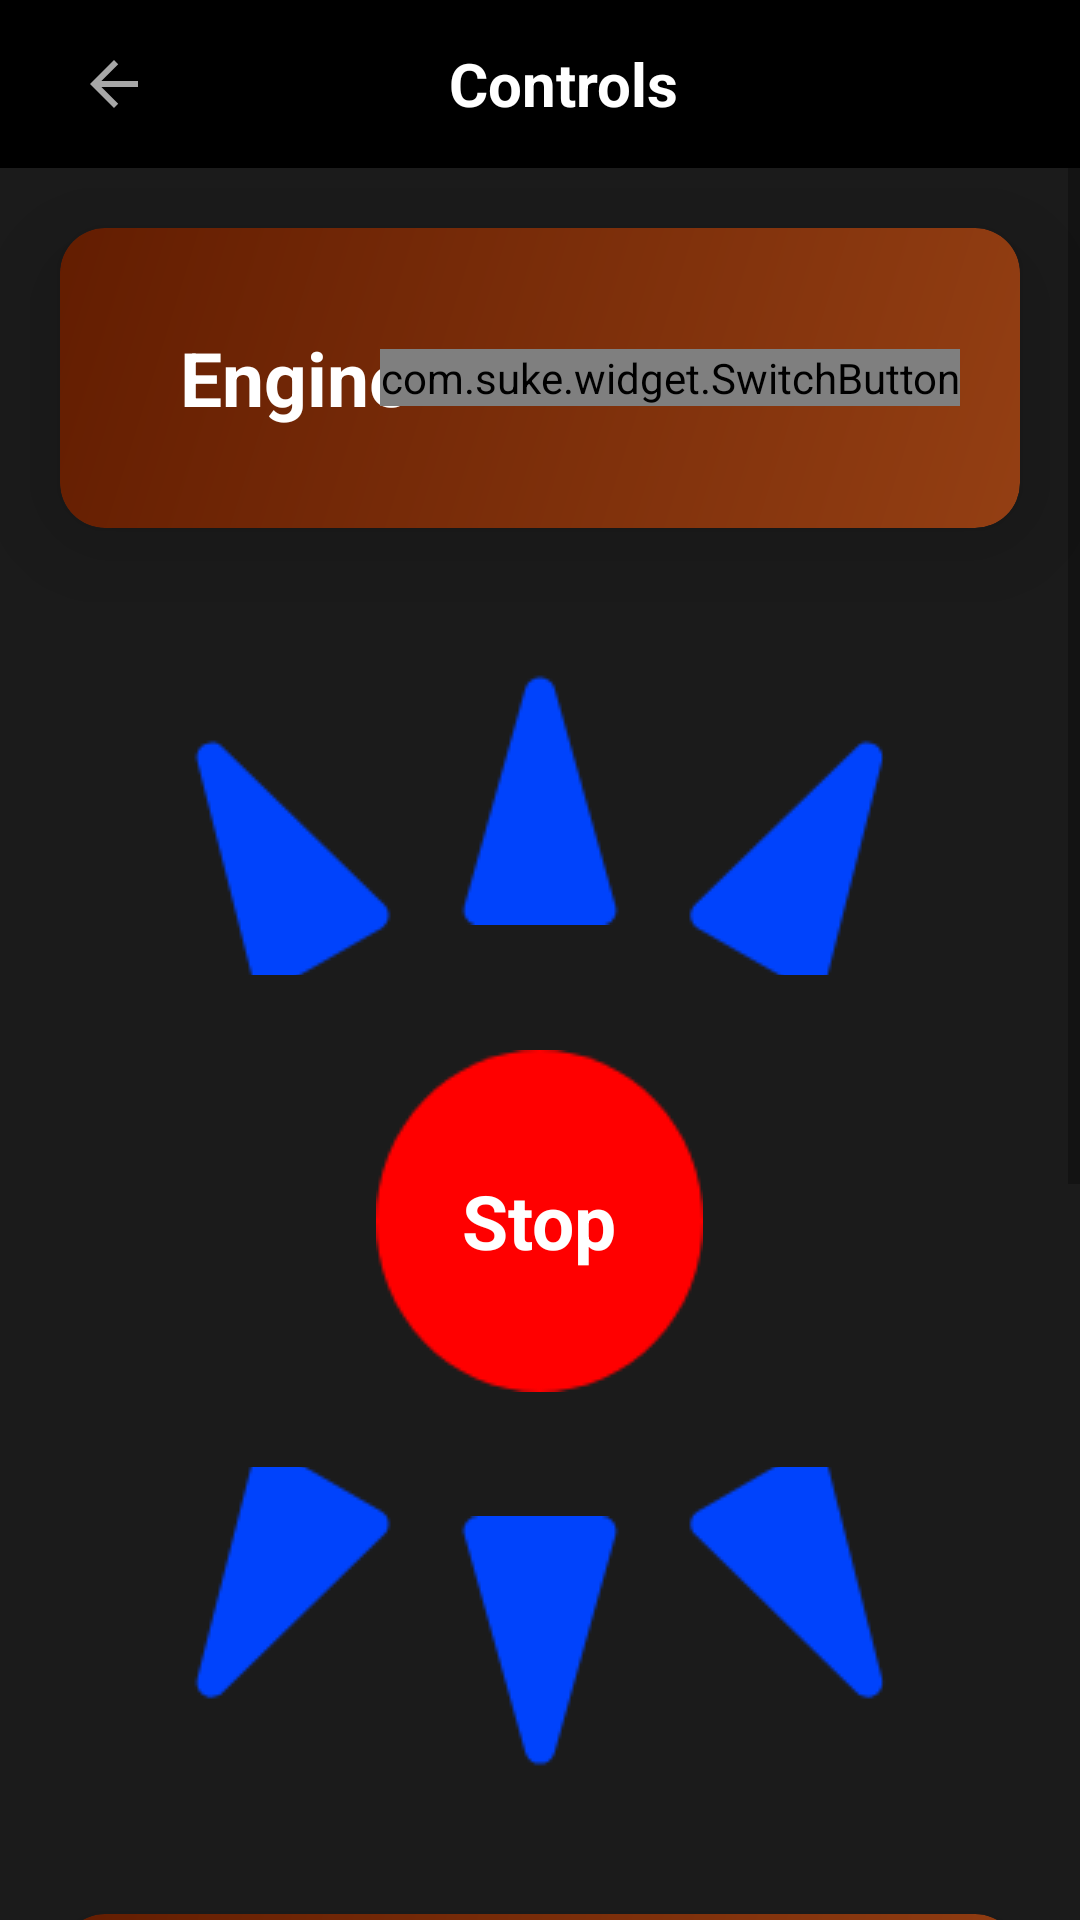

Android layout source for this screen:
<!-- AndroidManifest.xml: application theme AppTheme -->
<!-- res/layout/activity_controls.xml -->
<?xml version="1.0" encoding="utf-8"?>
<ScrollView xmlns:android="http://schemas.android.com/apk/res/android"
    xmlns:app="http://schemas.android.com/apk/res-auto"
    xmlns:tools="http://schemas.android.com/tools"
    android:layout_width="match_parent"
    android:layout_height="match_parent"
    android:background="@color/colorPrimary"
    tools:context=".credits">

    <LinearLayout
        android:layout_width="match_parent"
        android:layout_height="wrap_content"
        android:orientation="vertical">


        <androidx.appcompat.widget.Toolbar
            android:id="@+id/toolbar_top"
            android:layout_width="match_parent"
            android:layout_height="wrap_content"
            android:background="@color/colorPrimaryDark"
            android:minHeight="?attr/actionBarSize">
            <RelativeLayout
                android:layout_width="match_parent"
                android:layout_height="match_parent">
            <ImageView
                android:layout_alignParentLeft="true"
                android:id="@+id/backButton"
                android:layout_width="wrap_content"
                android:layout_height="wrap_content"
                android:padding="10dp"
                android:src="@mipmap/ic_back_arrow" />

            <TextView
                android:layout_centerInParent="true"
                android:id="@+id/toolbar_title"
                android:layout_width="wrap_content"
                android:layout_height="wrap_content"
                android:layout_gravity="center"
                android:text="Controls"
                android:textColor="#fff"
                android:textSize="20sp"
                android:textStyle="bold" />


            </RelativeLayout>
        </androidx.appcompat.widget.Toolbar>

        <androidx.cardview.widget.CardView
            android:id="@+id/engineControls"
            android:layout_width="match_parent"
            android:layout_height="100dp"
            android:layout_margin="20dp"
            app:cardBackgroundColor="@color/colorPrimary"
            app:cardCornerRadius="15dp"
            app:cardElevation="20dp"
            app:cardPreventCornerOverlap="true">

            <RelativeLayout
                android:layout_width="match_parent"
                android:layout_height="match_parent"
                android:background="@drawable/engine_controls">

                <TextView
                    android:id="@+id/toggleEngine"
                    android:layout_width="wrap_content"
                    android:layout_height="wrap_content"
                    android:layout_alignParentLeft="true"
                    android:layout_centerInParent="true"
                    android:layout_marginLeft="40dp"
                    android:text="Engine"
                    android:textColor="#fff"
                    android:textSize="25sp"
                    android:textStyle="bold" />

                <com.suke.widget.SwitchButton
                    android:id="@+id/engine_switch_button"
                    android:layout_width="wrap_content"
                    android:layout_height="wrap_content"
                    android:layout_alignParentRight="true"
                    android:layout_centerInParent="true"
                    android:layout_marginRight="20dp" />
            </RelativeLayout>

        </androidx.cardview.widget.CardView>

        <LinearLayout
            android:layout_width="match_parent"
            android:layout_height="wrap_content"
            android:gravity="center"
            android:orientation="horizontal">

            <ImageView
                android:id="@+id/forward_left"
                android:layout_width="wrap_content"
                android:layout_height="wrap_content"
                android:layout_marginTop="18dp"
                android:layout_marginRight="20dp"
                android:src="@drawable/forward_left" />

            <ImageView
                android:id="@+id/forward"
                android:layout_width="wrap_content"
                android:layout_height="wrap_content"
                android:layout_marginRight="20dp"
                android:src="@drawable/forward" />

            <ImageView
                android:id="@+id/forward_right"
                android:layout_width="wrap_content"
                android:layout_height="wrap_content"
                android:layout_marginTop="18dp"
                android:src="@drawable/forward_right" />
        </LinearLayout>

        <RelativeLayout
            android:id="@+id/stop"
            android:layout_width="wrap_content"
            android:layout_height="wrap_content"
            android:layout_gravity="center"
            android:layout_marginTop="25dp">

            <ImageView
                android:layout_width="wrap_content"
                android:layout_height="wrap_content"
                android:src="@drawable/stop" />

            <TextView
                android:layout_width="wrap_content"
                android:layout_height="wrap_content"
                android:layout_centerInParent="true"
                android:text="Stop"
                android:textColor="#fff"
                android:textSize="25sp"
                android:textStyle="bold" />
        </RelativeLayout>

        <LinearLayout
            android:layout_width="match_parent"
            android:layout_height="wrap_content"
            android:layout_marginTop="25dp"
            android:gravity="center"
            android:orientation="horizontal">

            <ImageView
                android:id="@+id/backward_left"
                android:layout_width="wrap_content"
                android:layout_height="wrap_content"
                android:layout_marginRight="20dp"
                android:layout_marginBottom="18dp"
                android:src="@drawable/backward_left" />

            <ImageView
                android:id="@+id/backward"
                android:layout_width="wrap_content"
                android:layout_height="wrap_content"
                android:layout_marginRight="20dp"
                android:src="@drawable/backward" />

            <ImageView
                android:id="@+id/backward_right"
                android:layout_width="wrap_content"
                android:layout_height="wrap_content"
                android:layout_marginBottom="18dp"
                android:src="@drawable/backward_right" />
        </LinearLayout>


        <androidx.cardview.widget.CardView
            android:id="@+id/conveyorBeltControls"
            android:layout_width="match_parent"
            android:layout_height="100dp"
            android:layout_margin="20dp"
            app:cardBackgroundColor="@color/colorPrimary"
            app:cardCornerRadius="15dp"
            app:cardElevation="20dp"
            app:cardPreventCornerOverlap="true">

            <RelativeLayout
                android:layout_width="match_parent"
                android:layout_height="match_parent"
                android:background="@drawable/engine_controls">

                <TextView
                    android:id="@+id/toggleConveyorBelt"
                    android:layout_width="wrap_content"
                    android:layout_height="wrap_content"
                    android:layout_alignParentLeft="true"
                    android:layout_centerInParent="true"
                    android:layout_marginLeft="40dp"
                    android:text="Conveyor Belt"
                    android:textColor="#fff"
                    android:textSize="25sp"
                    android:textStyle="bold" />

                <com.suke.widget.SwitchButton
                    android:id="@+id/conveyor_belt_switch_button"
                    android:layout_width="wrap_content"
                    android:layout_height="wrap_content"
                    android:layout_alignParentRight="true"
                    android:layout_centerInParent="true"
                    android:layout_marginRight="20dp" />
            </RelativeLayout>

        </androidx.cardview.widget.CardView>

        <androidx.cardview.widget.CardView
            android:id="@+id/vacuumControls"
            android:layout_width="match_parent"
            android:layout_height="100dp"
            android:layout_margin="20dp"
            app:cardBackgroundColor="@color/colorPrimary"
            app:cardCornerRadius="15dp"
            app:cardElevation="20dp"
            app:cardPreventCornerOverlap="true">

            <RelativeLayout
                android:layout_width="match_parent"
                android:layout_height="match_parent"
                android:background="@drawable/engine_controls">

                <TextView
                    android:id="@+id/toggleVacuum"
                    android:layout_width="wrap_content"
                    android:layout_height="wrap_content"
                    android:layout_alignParentLeft="true"
                    android:layout_centerInParent="true"
                    android:layout_marginLeft="40dp"
                    android:text="Vacuum"
                    android:textColor="#fff"
                    android:textSize="25sp"
                    android:textStyle="bold" />

                <com.suke.widget.SwitchButton
                    android:id="@+id/vacuum_switch_button"
                    android:layout_width="wrap_content"
                    android:layout_height="wrap_content"
                    android:layout_alignParentRight="true"
                    android:layout_centerInParent="true"
                    android:layout_marginRight="20dp" />
            </RelativeLayout>

        </androidx.cardview.widget.CardView>


        <androidx.cardview.widget.CardView
            android:id="@+id/gatesControls"
            android:layout_width="match_parent"
            android:layout_height="100dp"
            android:layout_margin="20dp"
            app:cardBackgroundColor="@color/colorPrimary"
            app:cardCornerRadius="15dp"
            app:cardElevation="20dp"
            app:cardPreventCornerOverlap="true">

            <RelativeLayout
                android:layout_width="match_parent"
                android:layout_height="match_parent"
                android:background="@drawable/engine_controls">

                <TextView
                    android:id="@+id/toggleGates"
                    android:layout_width="wrap_content"
                    android:layout_height="wrap_content"
                    android:layout_alignParentLeft="true"
                    android:layout_centerInParent="true"
                    android:layout_marginLeft="40dp"
                    android:text="Gates"
                    android:textColor="#fff"
                    android:textSize="25sp"
                    android:textStyle="bold" />

                <com.suke.widget.SwitchButton
                    android:id="@+id/gates_switch_button"
                    android:layout_width="wrap_content"
                    android:layout_height="wrap_content"
                    android:layout_alignParentRight="true"
                    android:layout_centerInParent="true"
                    android:layout_marginRight="20dp" />
            </RelativeLayout>

        </androidx.cardview.widget.CardView>

    </LinearLayout>

</ScrollView>
<!-- resources referenced by this layout -->
<resources>
  <color name="colorPrimary">#1b1b1b</color>
  <color name="colorPrimaryDark">#000000</color>
  <!-- drawable backward: png bitmap (drawable, 1685 bytes) -->
  <!-- drawable backward_left: png bitmap (drawable, 2012 bytes) -->
  <!-- drawable backward_right: png bitmap (drawable, 1711 bytes) -->
  <!-- drawable engine_controls (drawable) -->
  <?xml version="1.0" encoding="UTF-8"?>
  <shape xmlns:android="http://schemas.android.com/apk/res/android" android:shape="rectangle" >
  
      <gradient
          android:angle="135"
          android:endColor="#631D01"
          android:startColor="#943F13"
          android:type="linear" />
  
      <corners
          android:radius="15dp"/>
  
  </shape>
  <!-- drawable forward: png bitmap (drawable, 1423 bytes) -->
  <!-- drawable forward_left: png bitmap (drawable, 2014 bytes) -->
  <!-- drawable forward_right: png bitmap (drawable, 2073 bytes) -->
  <!-- drawable stop: png bitmap (drawable, 2228 bytes) -->
  <!-- mipmap ic_back_arrow: png bitmap (mipmap-hdpi, 411 bytes) -->
  <style name="AppTheme" parent="Theme.AppCompat.Light.NoActionBar">
          
          <item name="colorPrimary">@color/colorPrimary</item>
          <item name="colorPrimaryDark">@color/colorPrimaryDark</item>
          <item name="colorAccent">@color/colorAccent</item>
      </style>
  <color name="colorAccent">#D81B60</color>
</resources>
